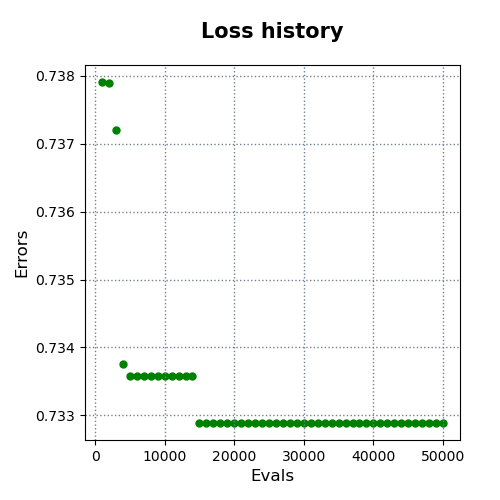

The file beside this chart, header and first rows:
evals, errors
1000, 0.7379
2000, 0.7379
3000, 0.7372
4000, 0.7338
5000, 0.7336
6000, 0.7336
7000, 0.7336
8000, 0.7336
9000, 0.7336
10000, 0.7336
11000, 0.7336
12000, 0.7336
13000, 0.7336
14000, 0.7336
15000, 0.7329
16000, 0.7329
17000, 0.7329
18000, 0.7329
19000, 0.7329
20000, 0.7329
21000, 0.7329
22000, 0.7329
23000, 0.7329
24000, 0.7329
25000, 0.7329
26000, 0.7329
27000, 0.7329
28000, 0.7329
29000, 0.7329
30000, 0.7329
31000, 0.7329
32000, 0.7329
33000, 0.7329
34000, 0.7329
35000, 0.7329
36000, 0.7329
37000, 0.7329
38000, 0.7329
39000, 0.7329
40000, 0.7329
41000, 0.7329
42000, 0.7329
43000, 0.7329
44000, 0.7329
45000, 0.7329
46000, 0.7329
47000, 0.7329
48000, 0.7329
49000, 0.7329
50000, 0.7329
